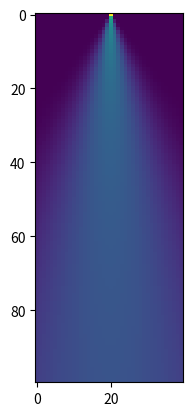

Here is the Python script that generated this plot:
import numpy as np
import matplotlib.pyplot as plt
import math

def gaussianPlume(x, y):  # x,y coordinates relative to source, z in real coordinates
    # variables = [aType, aPath, aEvent, thrust, temperature, humidity];
    # constants = [alpha, beta]
    # wind = [uX, uY, uZ]
    z = 5
    H = 5
    speed = 10
    Q = 100
    const = np.array([0.08, 0.0001, 0.5, 0.06, 0.0015, 0.5])
    sigma_y = const[0] * x / np.power((1 + const[1] * x), const[2])
    sigma_z = const[3] * x / np.power((1 + const[4] * x), const[5])
    C = Q / speed * (1 / (2 * np.pi * sigma_y * sigma_z)) * math.exp(-0.5 * (y / sigma_y) ** 2) * (
            math.exp(-0.5 * ((z - H) / sigma_z) ** 2) + math.exp(-0.5 * ((z + H) / sigma_z) ** 2))

    return C**0.1

minX = 0.1
maxX = 100
minY = -20
maxY = 20
dX = 1
dY = 1


rx, ry = np.arange(minX, maxX, dX), np.arange(minY, maxY, dY)
gx, gy = np.meshgrid(rx, ry)

# Generate Initial Samples
X_2D = np.c_[gx.ravel(), gy.ravel()]

Y_2D = []
for points in X_2D:
    Y_2D.append(gaussianPlume(points[0], points[1]))
Y_2D = np.array(Y_2D)
plt.imshow(Y_2D.reshape(gx.shape).T)
plt.show()


